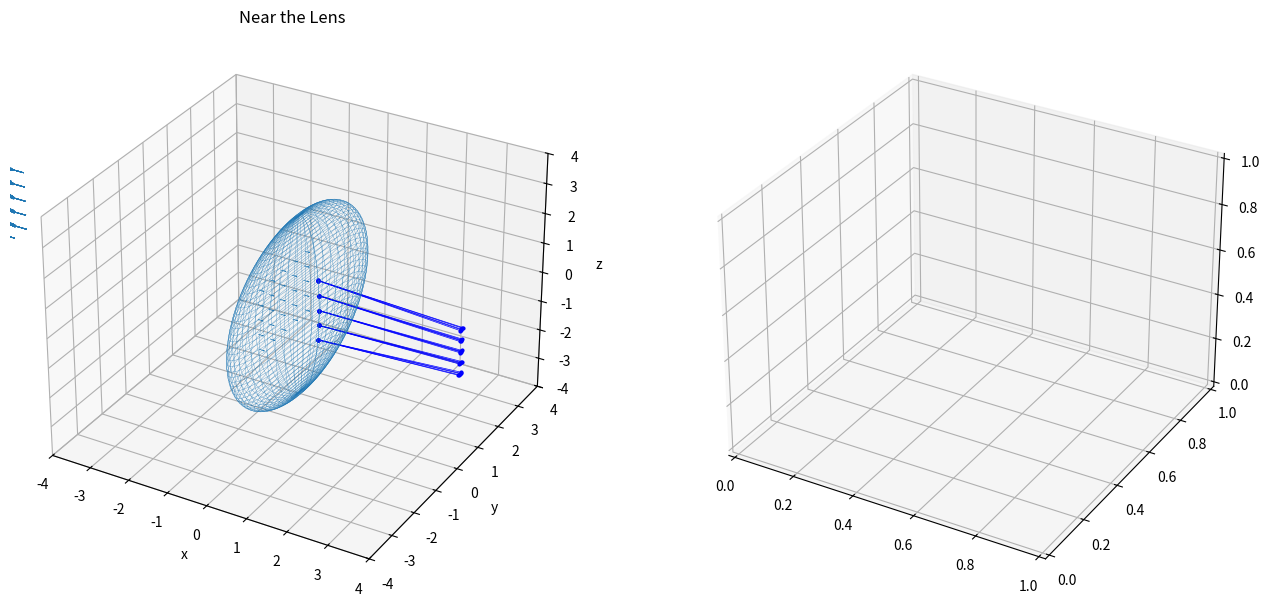

Here is the Python script that generated this plot:
import numpy as np
import math
import time
import matplotlib.pyplot as plt
import matplotlib.animation as animation
from mpl_toolkits.mplot3d.axes3d import Axes3D
from matplotlib.widgets import Slider


# 球面レンズを複数重ね、収差の変化を確認する
LX = 4
LY = 4
LZ = 4
geneNum = 500
raysDensity = 0.5  # 入射光線の密度　スライダーにしたい
nn = 1.6  # レンズの屈折率
zplus = 0  # 入射光のz軸方向移動
Rx = 0.5  # 楕円面の倍率
Ry = 3  # 楕円面の倍率
Rz = 3  # 楕円面の倍率

class CalcLine:
    def __init__(self):
        pass

    # 受け取ったx,y,z座標から(x,y,z)の組を作る関数
    def makePoints(self, point0, point1, point2, shape0, shape1):
        result = [None]*(len(point0)+len(point1)+len(point2))
        result[::3] = point0
        result[1::3] = point1
        result[2::3] = point2
        result = np.array(result)
        result = result.reshape(shape0, shape1)
        return result

    # 光線と法線のなす角を計算し、なす角と回転基準ベクトルを返す
    def calcAngle(self,enterRayVector,surfacePointx,surfacePointy,surfacePointz):
        # レンズの法線を計算
        normalVector = []
        normalVectorx = []
        normalVectory = []
        normalVectorz = []
        base = []
        for i in range(len(surfacePointx)):
            normalVectorx.append((2/Rx**2)*surfacePointx[i])
            normalVectory.append((2/Ry**2)*surfacePointy[i])
            normalVectorz.append((2/Rz**2)*surfacePointz[i])
            base.append((2/Rx**2)*surfacePointx[i])
            base.append((2/Ry**2)*surfacePointy[i])
            base.append((2/Rz**2)*surfacePointz[i])
            normalVector.append(base)
            base = []
        normalVectorx = np.array(normalVectorx)
        normalVectory = np.array(normalVectory)
        normalVectorz = np.array(normalVectorz)
        #print(normalVector.shape)

        # 入射光と法線のなす角を計算
        angle = []
        for i in range(len(enterRayVector)):
            angle.append(np.arccos(
                np.dot(enterRayVector[i], normalVector[i])/(
                    np.linalg.norm(enterRayVector[i], ord=2
                    )*np.linalg.norm(normalVector[i], ord=2))))
        # 屈折の法則
        angle = np.arcsin((np.sin(angle)/nn))

        # 回転基準とするベクトルを生成
        Cross = np.cross(enterRayVector, normalVector)
        Norm = []
        for i in Cross:
            Norm.append(np.linalg.norm(i, ord=2))
        rotBaseVector = []
        for i in range(len(Cross)):
            rotBaseVector.append(np.divide(
                Cross[i], Norm[i], out=np.zeros_like(Cross[i]), where=Norm[i] != 0
                ))
        return angle, rotBaseVector, normalVectorx, normalVectory, normalVectorz

    # 入射光の方向ベクトル、回転基準ベクトル、回転角から屈折光を計算する
    def geneRayinLens(self, enterVector, rotBaseVector, rotAngle):
        for i in range(len(enterVector)):
            enterVector[i] = np.array(enterVector[i])
            enterVector[i] = np.append(enterVector[i], 1)
        #print(*enterVector, sep='\n')
        rayinLensBase = []
        rayinLens = []
        for i in range(len(rotAngle)):
            rot44 = [[rotBaseVector[i][0]**2*(1-np.cos(rotAngle[i]))+np.cos(rotAngle[i]),
                    rotBaseVector[i][0]*rotBaseVector[i][1]*(1-np.cos(rotAngle[i]))-rotBaseVector[i][2]*np.sin(rotAngle[i]),
                    rotBaseVector[i][2]*rotBaseVector[i][0]*(1-np.cos(rotAngle[i]))+rotBaseVector[i][1]*np.sin(rotAngle[i]),
                    0],
                    [rotBaseVector[i][0]*rotBaseVector[i][1]*(1-np.cos(rotAngle[i]))+rotBaseVector[i][2]*np.sin(rotAngle[i]),
                    rotBaseVector[i][1]**2*(1-np.cos(rotAngle[i]))+np.cos(rotAngle[i]),
                    rotBaseVector[i][1]*rotBaseVector[i][2]*(1-np.cos(rotAngle[i]))-rotBaseVector[i][0]*np.sin(rotAngle[i]),
                    0],
                    [rotBaseVector[i][2]*rotBaseVector[i][0]*(1-np.cos(rotAngle[i]))-rotBaseVector[i][1]*np.sin(rotAngle[i]),
                    rotBaseVector[i][1]*rotBaseVector[i][2]*(1-np.cos(rotAngle[i]))+rotBaseVector[i][0]*np.sin(rotAngle[i]),
                    rotBaseVector[i][2]**2*(1-np.cos(rotAngle[i]))+np.cos(rotAngle[i]),
                    0],
                    [0,0,0,1]]
            rayinLensBase = np.dot(rot44, enterVector[i])
            rayinLens.append(rayinLensBase)
            rayinLensBase = []
        #print(rayinLens[0])
        rayinLens = np.array(rayinLens)
        #rayinLens = rayinLens*np.linalg.norm(enterVector)  # 厳密性は失われているかも
        #rayinLens = rayinLens*10  # 厳密性は失われているかも
        #print(rayinLens[0])
        return rayinLens


class PlotLens:
    def __init__(self):
        pass

    # 球面レンズが１つの場合
    def plot1Lens(self):
        # 楕円面で球面レンズを再現する
        limitTheta = 2*np.pi  # theta生成数
        limitPhi = np.pi  # phi生成数
        theta = np.linspace(0, limitTheta, geneNum)
        phi = np.linspace(0, limitPhi, geneNum)

        Xs = Rx * np.outer(np.cos(theta), np.sin(phi))
        Ys = Ry * np.outer(np.sin(theta), np.sin(phi))
        Zs = Rz * np.outer(np.ones(np.size(theta)), np.cos(phi))
        ax.plot_wireframe(Xs, Ys, Zs, linewidth=0.2)

        # 光線の生成（入射光
        # 始点を正方形の格子点として、終点をレンズの曲面上とする
        yRayStart, zRayStart = np.meshgrid(
            np.arange(-2, 3, 1), np.arange(-2, 3, 1))
        yRayStart = yRayStart.reshape(25)*raysDensity
        zRayStart = zRayStart.reshape(25)*raysDensity
        xRayStart = np.array([-8]*25)

        yRayEnd, zRayEnd = np.meshgrid(
            np.arange(-2, 3, 1), np.arange(-2, 3, 1))
        yRayEnd = yRayEnd.reshape(25)*raysDensity
        zRayEnd = zRayEnd.reshape(25)*raysDensity + zplus
        xRayEnd = -Rx*np.sqrt(1-(yRayEnd/Ry)**2-(zRayEnd/Rz)**2)

        CL = CalcLine()  # インスタンス化
        raysStart = CL.makePoints(xRayStart,yRayStart,zRayStart,25,3)
        raysEnd = CL.makePoints(xRayEnd,yRayEnd,zRayEnd,25,3)

        # 入射光のプロットと次に使うためのベクトルを生成
        RayVector = []
        base = []
        for i in range(len(raysStart)):
            XX = [raysStart[i,0], raysEnd[i,0]]
            YY = [raysStart[i,1], raysEnd[i,1]]
            ZZ = [raysStart[i,2], raysEnd[i,2]]
            #ax.plot(XX, YY, ZZ, 'o-', color='r', ms='2', linewidth=0.5)
            ax.quiver(raysStart[i,0], raysStart[i,1], raysStart[i,2],
            xRayEnd, 0, 0, linewidth=0.5)
            base.append(raysEnd[i,0]-raysStart[i,0])
            base.append(raysEnd[i,1]-raysStart[i,1])
            base.append(raysEnd[i,2]-raysStart[i,2])
            base = base/(
                (raysEnd[i,0]-raysStart[i,0])**2+(
                    raysEnd[i,1]-raysStart[i,1])**2+(
                        raysEnd[i,2]-raysStart[i,2])**2)
            RayVector.append(base)
            base = []
        #print(RayVector)

        # レンズ中の屈折光をプロット
        # 入射光とレンズのなす角を計算
        reflectAngle = CL.calcAngle(
            RayVector, xRayEnd, yRayEnd, zRayEnd)[0]
        rotBaseVector = CL.calcAngle(
            RayVector, xRayEnd, yRayEnd, zRayEnd)[1]
        surfaceNormalx = CL.calcAngle(
            RayVector, xRayEnd, yRayEnd, zRayEnd)[2]
        surfaceNormaly = CL.calcAngle(
            RayVector, xRayEnd, yRayEnd, zRayEnd)[3]
        surfaceNormalz = CL.calcAngle(
            RayVector, xRayEnd, yRayEnd, zRayEnd)[4]

        # 屈折光の始点
        xinLensStart = xRayEnd  # 入射光の終点を引き継ぐ
        yinLensStart = yRayEnd
        zinLensStart = zRayEnd

        rayinLens = CL.geneRayinLens(RayVector, rotBaseVector, reflectAngle)
        #print(rayinLens[0][3], sep='\n')

        yinLensEnd, zinLensEnd = np.meshgrid(
            np.arange(-2, 3, 1), np.arange(-2, 3, 1))
        yinLensEnd = yinLensEnd.reshape(25)*raysDensity  # 要変更
        zinLensEnd = zinLensEnd.reshape(25)*raysDensity + zplus

        for i in range(len(rayinLens)):
            yinLensEnd[i] = rayinLens[i][1]  # 傾きを追加？
            zinLensEnd[i] = zinLensStart[i] - RayVector[i][2] + rayinLens[i][2]
        xinLensEnd = Rx*np.sqrt(1-(yinLensEnd/Ry)**2-(zinLensEnd/Rz)**2)
        print(zinLensStart)

        raysLensStart = CL.makePoints(
            xinLensStart, yinLensStart, zinLensStart, 25, 3)
        raysLensEnd = CL.makePoints(
            xinLensEnd, yinLensEnd, zinLensEnd, 25, 3)
        # 屈折光のプロット
        RayVector = []
        base = []
        for i in range(len(raysLensStart)):  # 関数にまとめてCalcLineクラスへ
            XX = [raysLensStart[i,0], raysLensEnd[i,0]]
            YY = [raysLensStart[i,1], raysLensEnd[i,1]]
            ZZ = [raysLensStart[i,2], raysLensEnd[i,2]]
            #ax.plot(XX, YY, ZZ, 'o-', color='purple', ms='2', linewidth=0.5)
            ax.quiver(raysLensStart[i,0], raysLensStart[i,1], raysLensStart[i,2],
            rayinLens[i][0], rayinLens[i][1], rayinLens[i][2], linewidth=0.5)
            base.append(raysLensEnd[i,0]-raysLensStart[i,0])
            base.append(raysLensEnd[i,1]-raysLensStart[i,1])
            base.append(raysLensEnd[i,2]-raysLensStart[i,2])
            base = base/(
                (raysLensEnd[i,0]-raysLensStart[i,0])**2+(
                    raysLensEnd[i,1]-raysLensStart[i,1])**2+(
                        raysLensEnd[i,2]-raysLensStart[i,2])**2)
            RayVector.append(base)
            base = []

        # ２段階目の屈折光をプロット
        # １段目屈折光とレンズのなす角を計算
        reflectAngle = CL.calcAngle(
            RayVector, xinLensEnd, yinLensEnd, zinLensEnd)[0]
        rotBaseVector = CL.calcAngle(
            RayVector, xinLensEnd, yinLensEnd, zinLensEnd)[1]
        surfaceNormalx = CL.calcAngle(
            RayVector, xRayEnd, yRayEnd, zRayEnd)[2]
        surfaceNormaly = CL.calcAngle(
            RayVector, xRayEnd, yRayEnd, zRayEnd)[3]
        surfaceNormalz = CL.calcAngle(
            RayVector, xRayEnd, yRayEnd, zRayEnd)[4]

        # ２段階目屈折光の始点
        xoutLensStart = xinLensEnd  # １段階目屈折光の終点を引き継ぐ
        youtLensStart = yinLensEnd
        zoutLensStart = zinLensEnd

        rayoutLens = CL.geneRayinLens(RayVector, rotBaseVector, reflectAngle)

        youtLensEnd, zoutLensEnd = np.meshgrid(
            np.arange(-2, 3, 1), np.arange(-2, 3, 1))
        youtLensEnd = youtLensEnd.reshape(25)*raysDensity  # 要変更
        zoutLensEnd = zoutLensEnd.reshape(25)*raysDensity + zplus

        for i in range(len(rayoutLens)):
            youtLensEnd[i] = -surfaceNormaly[i] + youtLensStart[i] - rayoutLens[i][1]
            zoutLensEnd[i] = -surfaceNormalz[i] + zoutLensStart[i] - rayoutLens[i][2]
        xoutLensEnd = np.array([4]*25)

        raysStart = CL.makePoints(
            xoutLensStart, youtLensStart, zoutLensStart, 25, 3)
        raysEnd = CL.makePoints(
            xoutLensEnd, youtLensEnd, zoutLensEnd, 25, 3)
        # 屈折光のプロット
        RayVector = []
        base = []
        for i in range(len(raysLensStart)):  # 関数にまとめてCalcLineクラスへ
            XX = [raysStart[i,0], raysEnd[i,0]]
            YY = [raysStart[i,1], raysEnd[i,1]]
            ZZ = [raysStart[i,2], raysEnd[i,2]]
            ax.plot(XX, YY, ZZ, 'o-', color='b', ms='2', linewidth=0.5)

        # グラフの見た目について
        ax.set_xlim(-LX, LX)
        ax.set_ylim(-LY, LY)
        ax.set_zlim(-LZ, LZ)
        ax.set_xlabel('x')
        ax.set_ylabel('y')
        ax.set_zlabel('z')
        plt.title('Near the Lens')
        '''
        # 目盛り幅を揃える
        max_range = np.array(
            [X.max()-X.min(), Y.max()-Y.min(), Z.max()-Z.min()]).max() * 0.5
        mid_x = (X.max()+X.min()) * 0.5
        mid_y = (Y.max()+Y.min()) * 0.5
        mid_z = (Z.max()+Z.min()) * 0.5
        ax.set_xlim(mid_x - max_range, mid_x + max_range)
        ax.set_ylim(mid_y - max_range, mid_y + max_range)
        ax.set_zlim(mid_z - max_range, mid_z + max_range)
        '''


if __name__ == "__main__":
    start = time.time()

    PL = PlotLens()  # インスタンス化
    fig = plt.figure(figsize=(16, 8))

    ax = fig.add_subplot(1, 2, 1, projection='3d')
    PL.plot1Lens()  # レンズ付近に注目したい

    ax = fig.add_subplot(1, 2, 2, projection='3d')
    #PL.()  # 焦点付近に注目したい

    print(time.time()-start)
    # グラフ描画
    plt.show()
